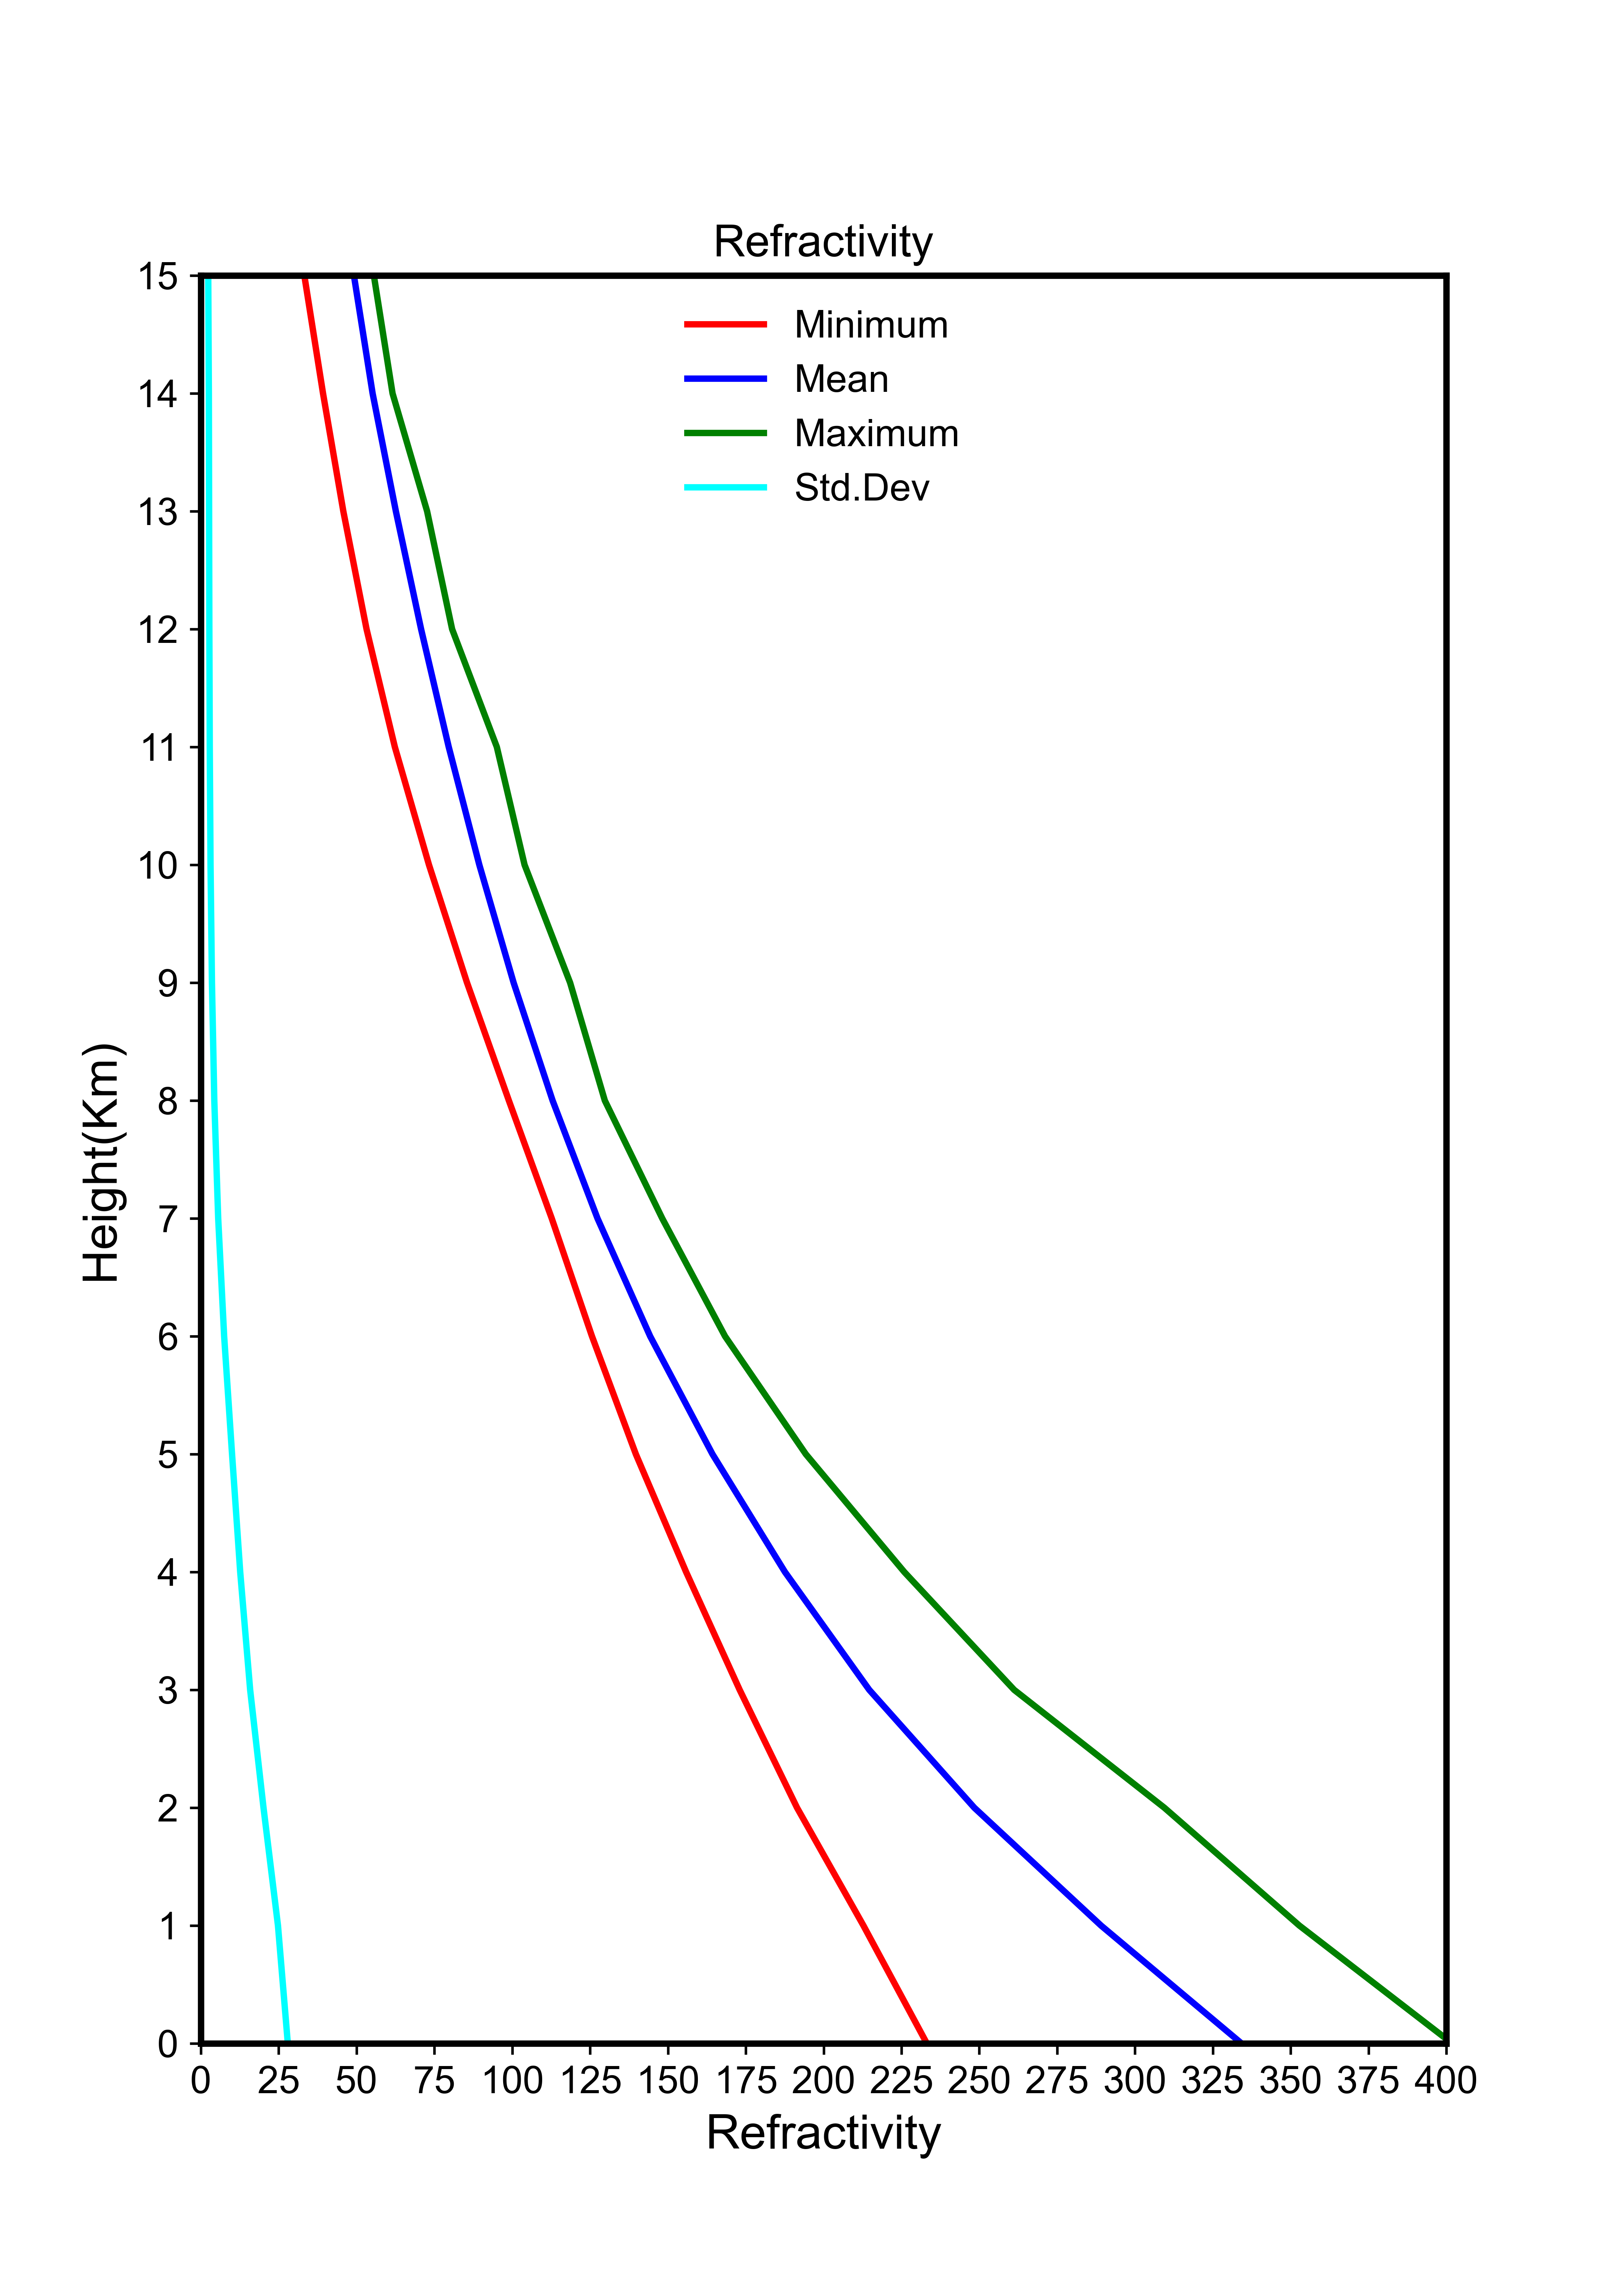

Here is the Python script that generated this plot:
import numpy  as np
import matplotlib.pyplot as plt
plt.figure(figsize=(7,10))
plt.rc('font', family='arial', size=12)
plt.rc('axes', linewidth=2)

data1 = np.loadtxt('evp-corr-ucar-india.ascii')

min = data1[:, 6]
mean = data1[:, 7]
max = data1[:, 8]
std = data1[:, 9]

y   = data1[:, 0]/1000

plt.subplot(1,1,1)
plt.xlim(0, 400)
plt.ylim(00, 15)
plt.plot(min, y, color='red',  linewidth=2, linestyle='solid',  label='Minimum')
plt.plot(mean, y, color='blue',   linewidth=2, linestyle='solid',  label='Mean')
plt.plot(max, y, color='green',  linewidth=2, linestyle='solid', label='Maximum')
plt.plot(std, y, color='cyan',  linewidth=2, linestyle='solid', label='Std.Dev')
plt.ylabel('Height(Km)',fontsize=15)
plt.xlabel('Refractivity',fontsize=15)
plt.yticks(np.arange(00,  16, 1))
plt.xticks(np.arange(0, 425, 25))
plt.axvline(x=0, ymin=0, ymax=15, color='black')
plt.legend(loc='upper center', frameon=False, ncol=1)
plt.title("Refractivity", fontsize=14, color='black')

#plt.grid()
plt.savefig('refractivity-min-mean-max-std-profile.png', format='png', dpi=600)
plt.show()
